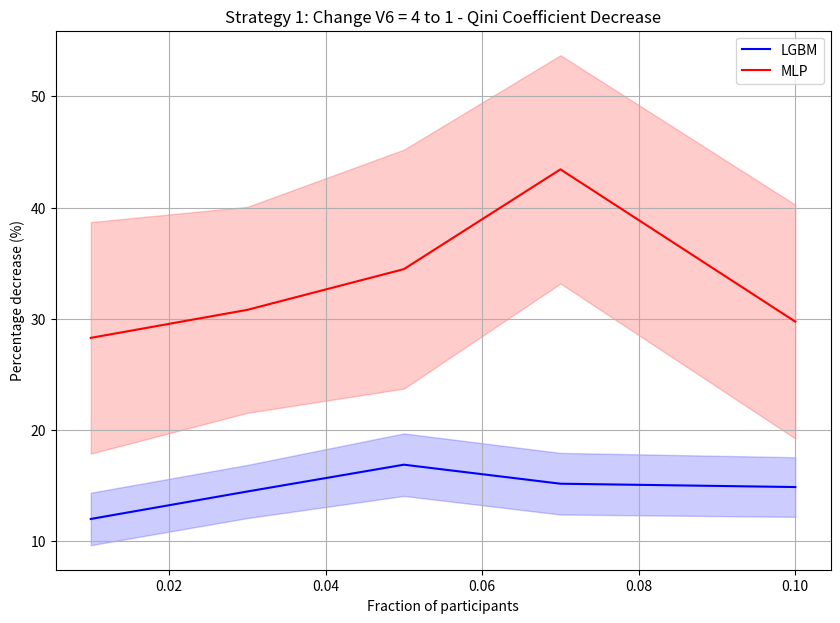
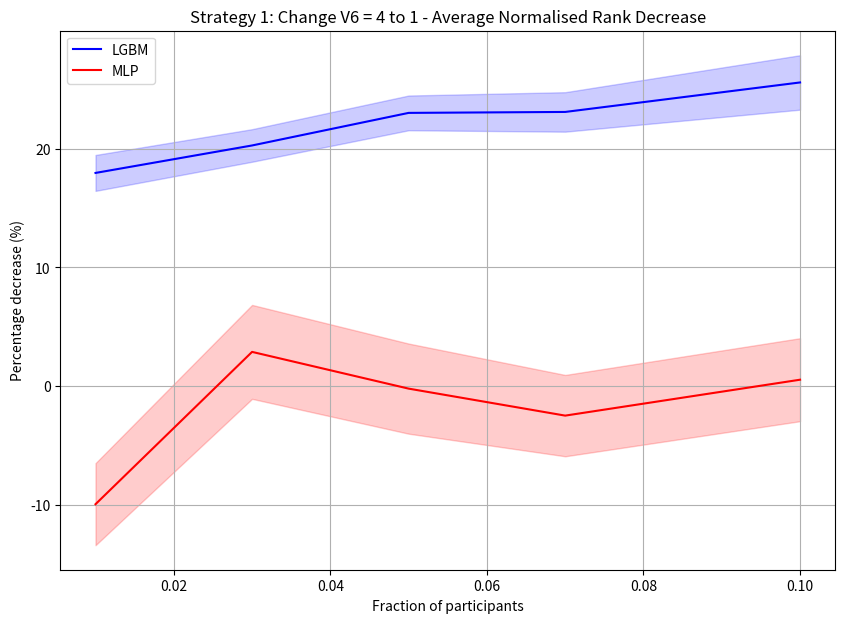
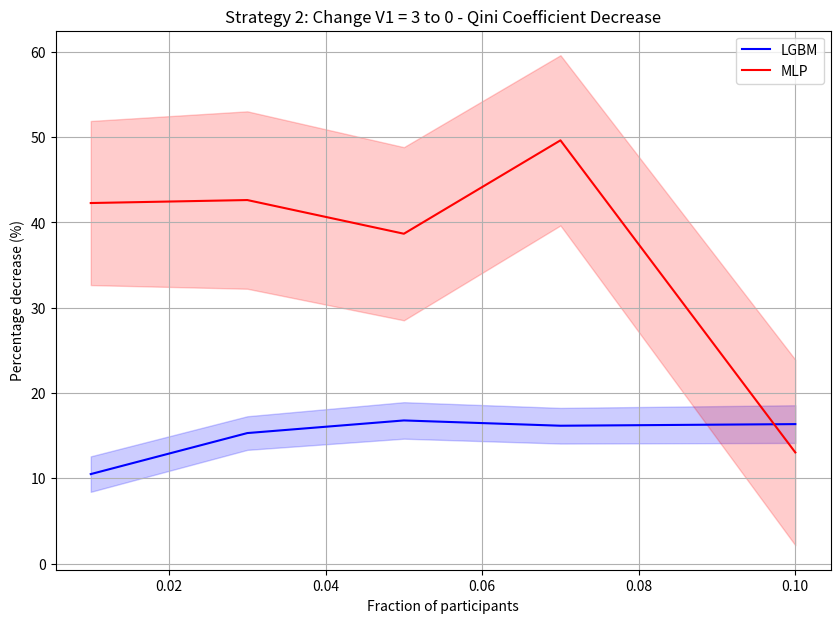
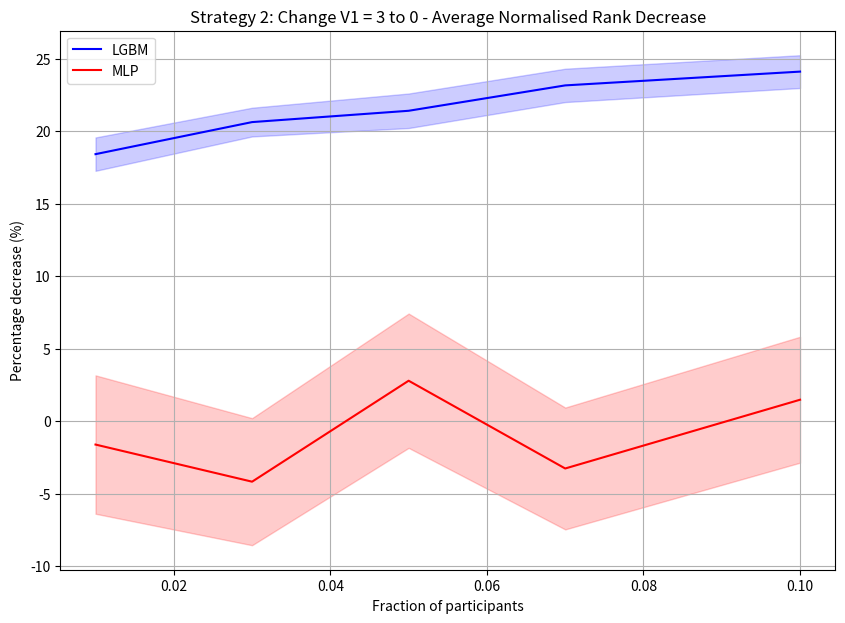

The script that saved these images, in order:
# %%
import matplotlib.pyplot as plt
import numpy as np


# %%
def plot_aca(
    q1: np.ndarray, i1: np.ndarray, q2: np.ndarray, i2: np.ndarray, title: str
):
    plt.figure(figsize=(10, 7))
    frac = np.array([0.01, 0.03, 0.05, 0.07, 0.1])
    q1_lower, q1_upper = q1 - i1, q1 + i1
    q2_lower, q2_upper = q2 - i2, q2 + i2

    # Plot Qini coefficients
    plt.plot(frac, q1, label="LGBM", color="blue")
    plt.fill_between(frac, q1_lower, q1_upper, color="blue", alpha=0.2)

    plt.plot(frac, q2, label="MLP", color="red")
    plt.fill_between(frac, q2_lower, q2_upper, color="red", alpha=0.2)

    plt.xlabel("Fraction of participants")
    plt.ylabel("Percentage decrease (%)")
    plt.title(title)
    plt.grid(True)
    plt.legend()
    plt.show()


# %%
# Strategy 1: Change V6 = 4 to 1 - Qini Coefficient Decrease
plot_aca(
    q1=np.array([12.00, 14.47, 16.88, 15.17, 14.87]),
    i1=np.array([2.36, 2.39, 2.81, 2.77, 2.68]),
    q2=np.array([28.28, 30.8, 34.46, 43.43, 29.74]),
    i2=np.array([10.41, 9.26, 10.74, 10.26, 10.51]),
    title="Strategy 1: Change V6 = 4 to 1 - Qini Coefficient Decrease",
)

# %%
# Strategy 1: Change V6 = 4 to 1 - Average Normalised Rank Decrease
plot_aca(
    q1=np.array([17.95, 20.26, 23.00, 23.08, 25.56]),
    i1=np.array([1.51, 1.37, 1.46, 1.66, 2.29]),
    q2=np.array([-9.91, 2.9, -0.19, -2.46, 0.56]),
    i2=np.array([3.45, 3.95, 3.79, 3.42, 3.49]),
    title="Strategy 1: Change V6 = 4 to 1 - Average Normalised Rank Decrease",
)

# %%
# Strategy 2: Change V1 = 3 to 0 - Qini Coefficient Decrease
plot_aca(
    q1=np.array([10.50, 15.31, 16.79, 16.17, 16.36]),
    i1=np.array([2.08, 1.97, 2.14, 2.09, 2.21]),
    q2=np.array([42.28, 42.63, 38.68, 49.63, 13.04]),
    i2=np.array([9.62, 10.40, 10.15, 9.98, 10.88]),
    title="Strategy 2: Change V1 = 3 to 0 - Qini Coefficient Decrease",
)

# %%
# Strategy 2: Change V1 = 3 to 0 - Average Normalised Rank Decrease
plot_aca(
    q1=np.array([18.41, 20.62, 21.4, 23.15, 24.10]),
    i1=np.array([1.15, 0.99, 1.19, 1.15, 1.13]),
    q2=np.array([-1.61, -4.17, 2.79, -3.26, 1.48]),
    i2=np.array([4.77, 4.38, 4.63, 4.2, 4.34]),
    title="Strategy 2: Change V1 = 3 to 0 - Average Normalised Rank Decrease",
)
